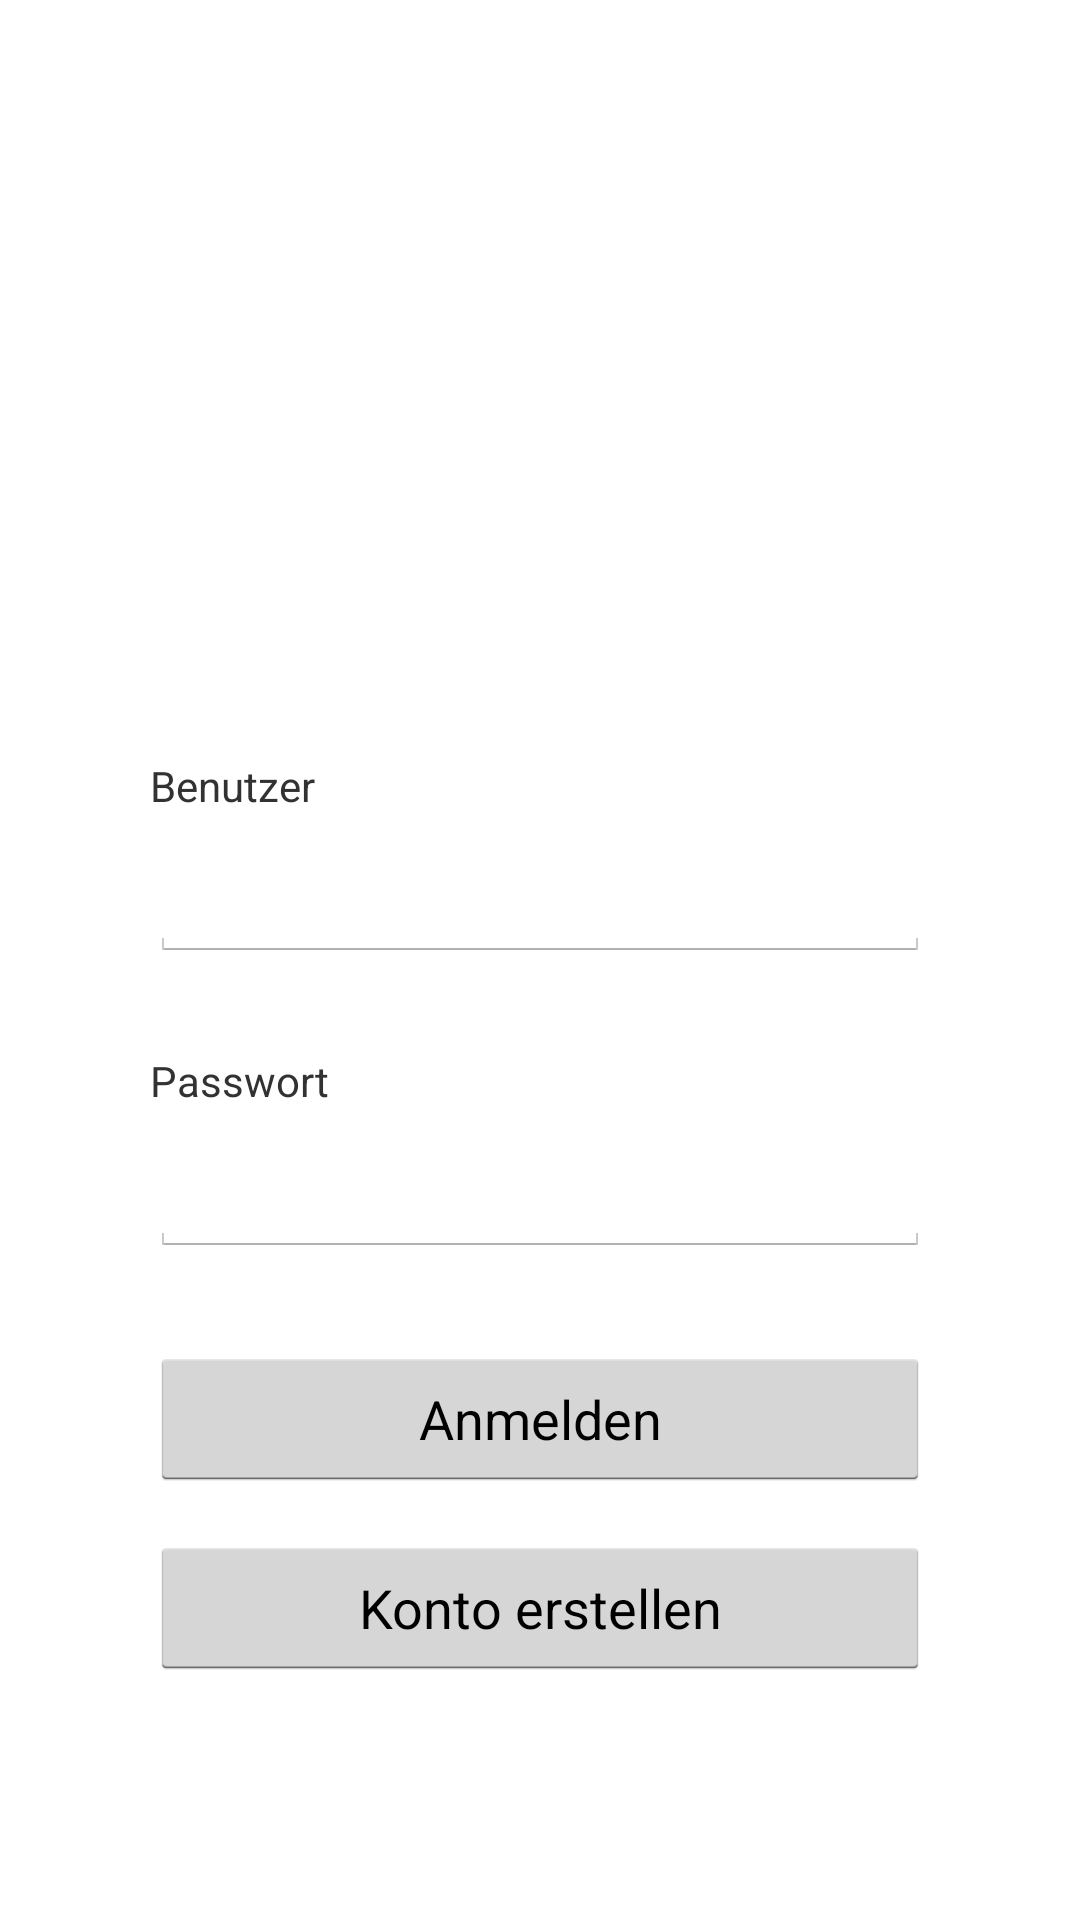

Produce the Android XML layout that renders to this screen, including the resource entries it uses.
<!-- AndroidManifest.xml: activity theme NoActionBarTheme -->
<!-- res/layout/activity_main.xml -->
<LinearLayout xmlns:android="http://schemas.android.com/apk/res/android"
    xmlns:tools="http://schemas.android.com/tools"
    android:layout_width="match_parent"
    android:layout_height="match_parent"
    android:orientation="vertical"
    android:gravity="bottom"
    android:background="@color/background"
    android:paddingBottom="@dimen/activity_vertical_margin"
    android:paddingLeft="@dimen/activity_horizontal_margin"
    android:paddingRight="@dimen/activity_horizontal_margin"
    android:paddingTop="@dimen/activity_vertical_margin"
    tools:context="rub.masterprojekt.MainActivity" 
    >
    
    <TextView
        android:id="@+id/user"
        android:layout_height="wrap_content"
        android:layout_width="wrap_content"
        android:layout_marginBottom="10dp"
        android:text="@string/user" 
        />
    
    <EditText
        android:id="@+id/edtxtUser"
        android:layout_width="fill_parent"
        android:layout_height="wrap_content"
        android:singleLine="true"
        android:layout_marginBottom="30dp"
        />
    
    <TextView
        android:id="@+id/password"
        android:layout_height="wrap_content"
        android:layout_width="wrap_content"
        android:layout_marginBottom="10dp"
        android:text="@string/password" 
        />
    
    <EditText
        android:id="@+id/edtxtPassword"
        android:layout_width="fill_parent"
        android:layout_height="wrap_content"
        android:singleLine="true"
        android:layout_marginBottom="30dp"
        android:inputType="textPassword"
        />
    
    <Button
        android:id="@+id/btnLogin"
        android:layout_height="wrap_content"
        android:layout_width="fill_parent"
        android:layout_marginBottom="15dp"
        android:text="@string/btnLogin"
        />
    
    <Button
        android:id="@+id/btnAccount"
        android:layout_height="wrap_content"
        android:layout_width="fill_parent"
        android:layout_marginBottom="40dp"
        android:text="@string/btnAccount"
        />

</LinearLayout>
<!-- resources referenced by this layout -->
<resources>
  <color name="background">#FFFFFF</color>
  <dimen name="activity_horizontal_margin">50dp</dimen>
  <dimen name="activity_vertical_margin">40dp</dimen>
  <string name="btnAccount">Konto erstellen</string>
  <string name="btnLogin">Anmelden</string>
  <string name="password">Passwort</string>
  <string name="user">Benutzer</string>
  <style name="NoActionBarTheme" parent="android:Theme.Holo.Light.NoActionBar">
          
          <item name="android:windowActionBar">false</item>
      	<item name="android:windowNoTitle">true</item>
      </style>
</resources>
